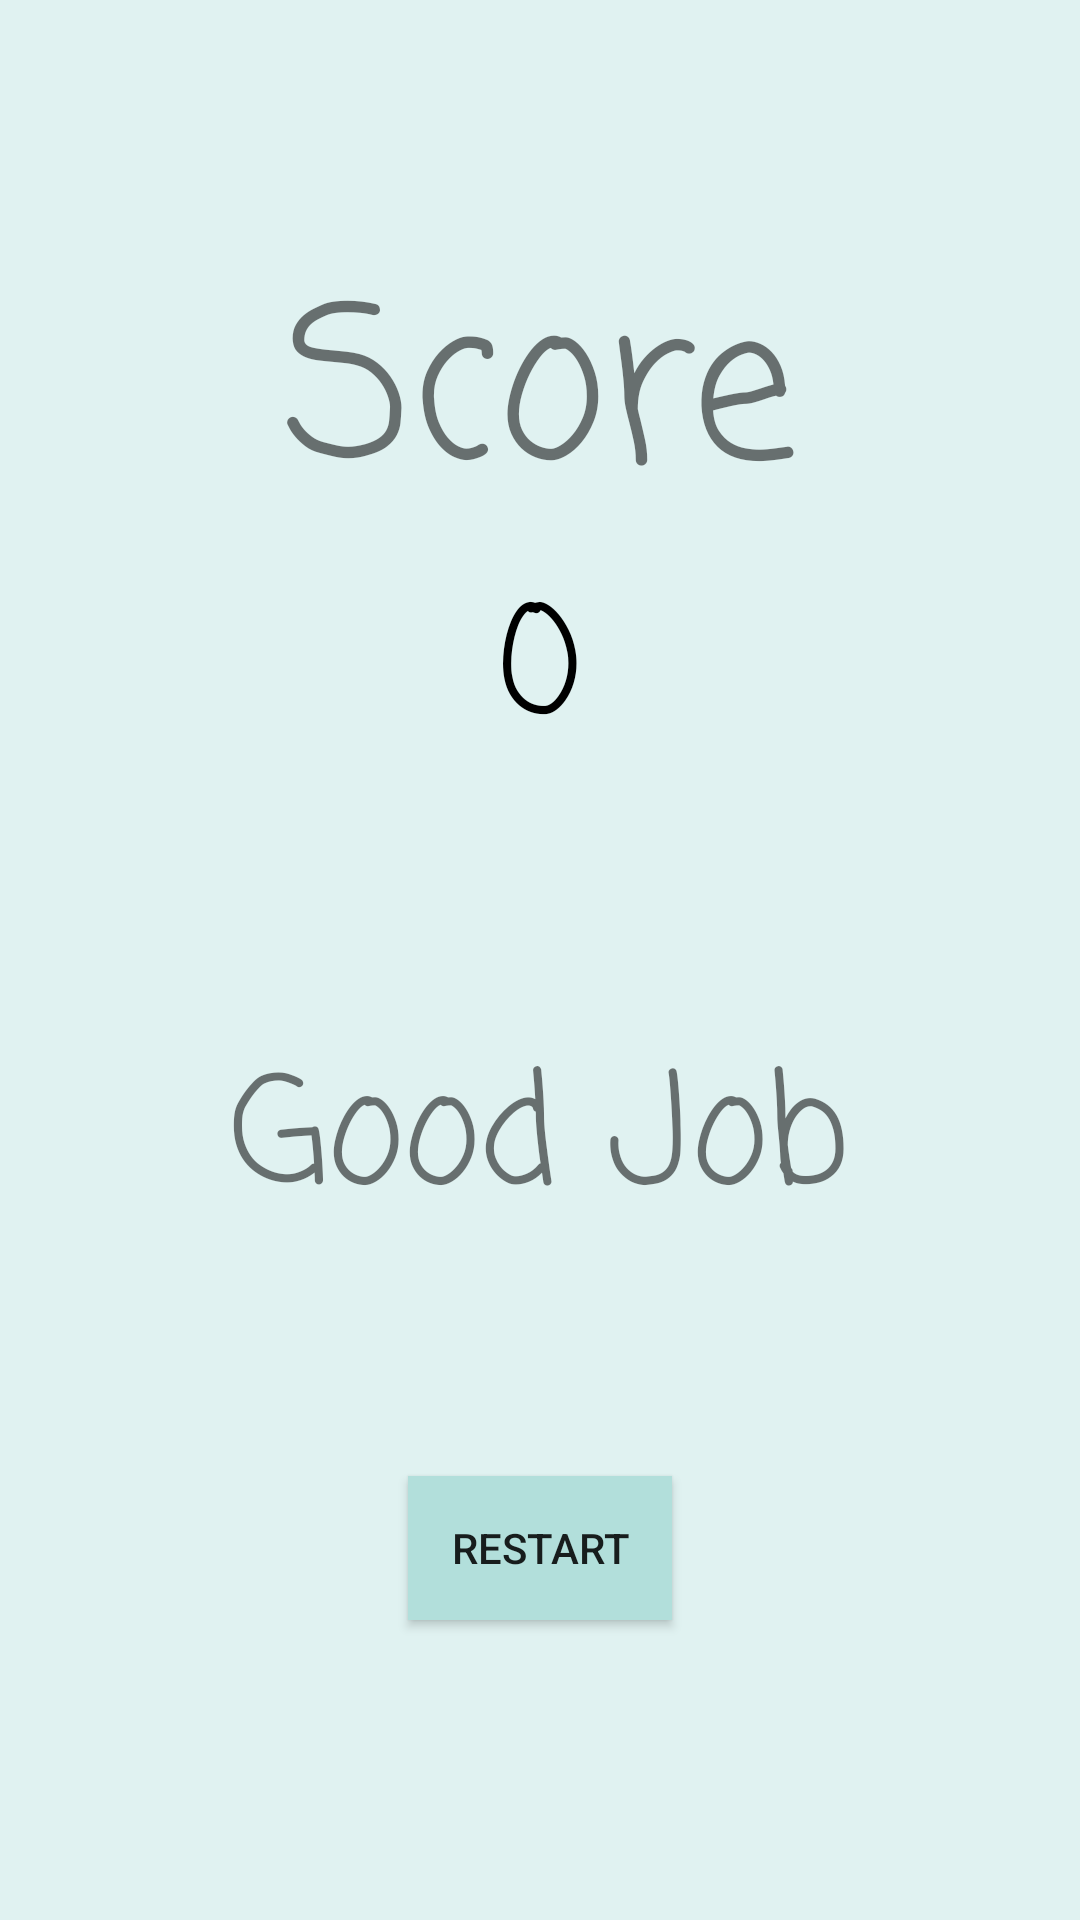

Android layout source for this screen:
<!-- AndroidManifest.xml: application theme AppTheme -->
<!-- res/layout/activity_result.xml -->
<?xml version="1.0" encoding="utf-8"?>
<RelativeLayout xmlns:android="http://schemas.android.com/apk/res/android"
    xmlns:app="http://schemas.android.com/apk/res-auto"
    xmlns:tools="http://schemas.android.com/tools"
    android:layout_width="match_parent"
    android:layout_height="match_parent"
    android:background="@color/ActivityResult"
    tools:context=".ResultActivity">

    
    <TextView
        android:id="@+id/Result_TextView"
        style="@style/ResultActivity"
        android:layout_alignParentTop="true"
        android:layout_marginTop="80dp"
        android:text="@string/scoreResultActivity"
        android:textSize="70sp" />

    
    <TextView
        android:id="@+id/finalScore_TextView"
        style="@style/ResultActivity"
        android:layout_below="@id/Result_TextView"
        android:text="@string/finalScore"
        android:textColor="@color/Black"
        android:textSize="50sp" />

    
    <TextView
        android:id="@+id/goodJob_TextView"
        android:layout_width="wrap_content"
        android:layout_height="wrap_content"
        android:layout_below="@id/finalScore_TextView"
        android:layout_centerHorizontal="true"
        android:layout_marginTop="80dp"
        android:fontFamily="casual"
        android:text="@string/goodJob"
        android:textSize="50sp" />

    
    <Button
        android:id="@+id/Restart_Button"
        android:layout_width="wrap_content"
        android:layout_height="wrap_content"
        android:layout_centerHorizontal="true"
        android:layout_alignParentBottom="true"
        android:layout_marginBottom="100dp"
        android:background="@color/Next"
        android:text="@string/restart" />

</RelativeLayout>
<!-- resources referenced by this layout -->
<resources>
  <color name="ActivityResult">#E0F2F1</color>
  <color name="Black">@android:color/black</color>
  <color name="Next">#B2DFDB</color>
  <string name="finalScore">0</string>
  <string name="goodJob">Good Job</string>
  <string name="restart">Restart</string>
  <string name="scoreResultActivity">Score</string>
  <style name="ResultActivity">
  
          <item name="android:layout_width">wrap_content</item>
          <item name="android:layout_height">wrap_content</item>
          <item name="android:fontFamily">casual</item>
          <item name="android:layout_centerHorizontal">true</item>
  
  
      </style>
  <style name="AppTheme" parent="Theme.AppCompat.Light.DarkActionBar">
          
          <item name="colorPrimary">@color/colorPrimary</item>
          <item name="colorPrimaryDark">@color/colorPrimaryDark</item>
          <item name="colorAccent">@color/colorAccent</item>
      </style>
  <color name="colorPrimary">#4DB6AC</color>
  <color name="colorPrimaryDark">#009688</color>
  <color name="colorAccent">#FF4081</color>
</resources>
